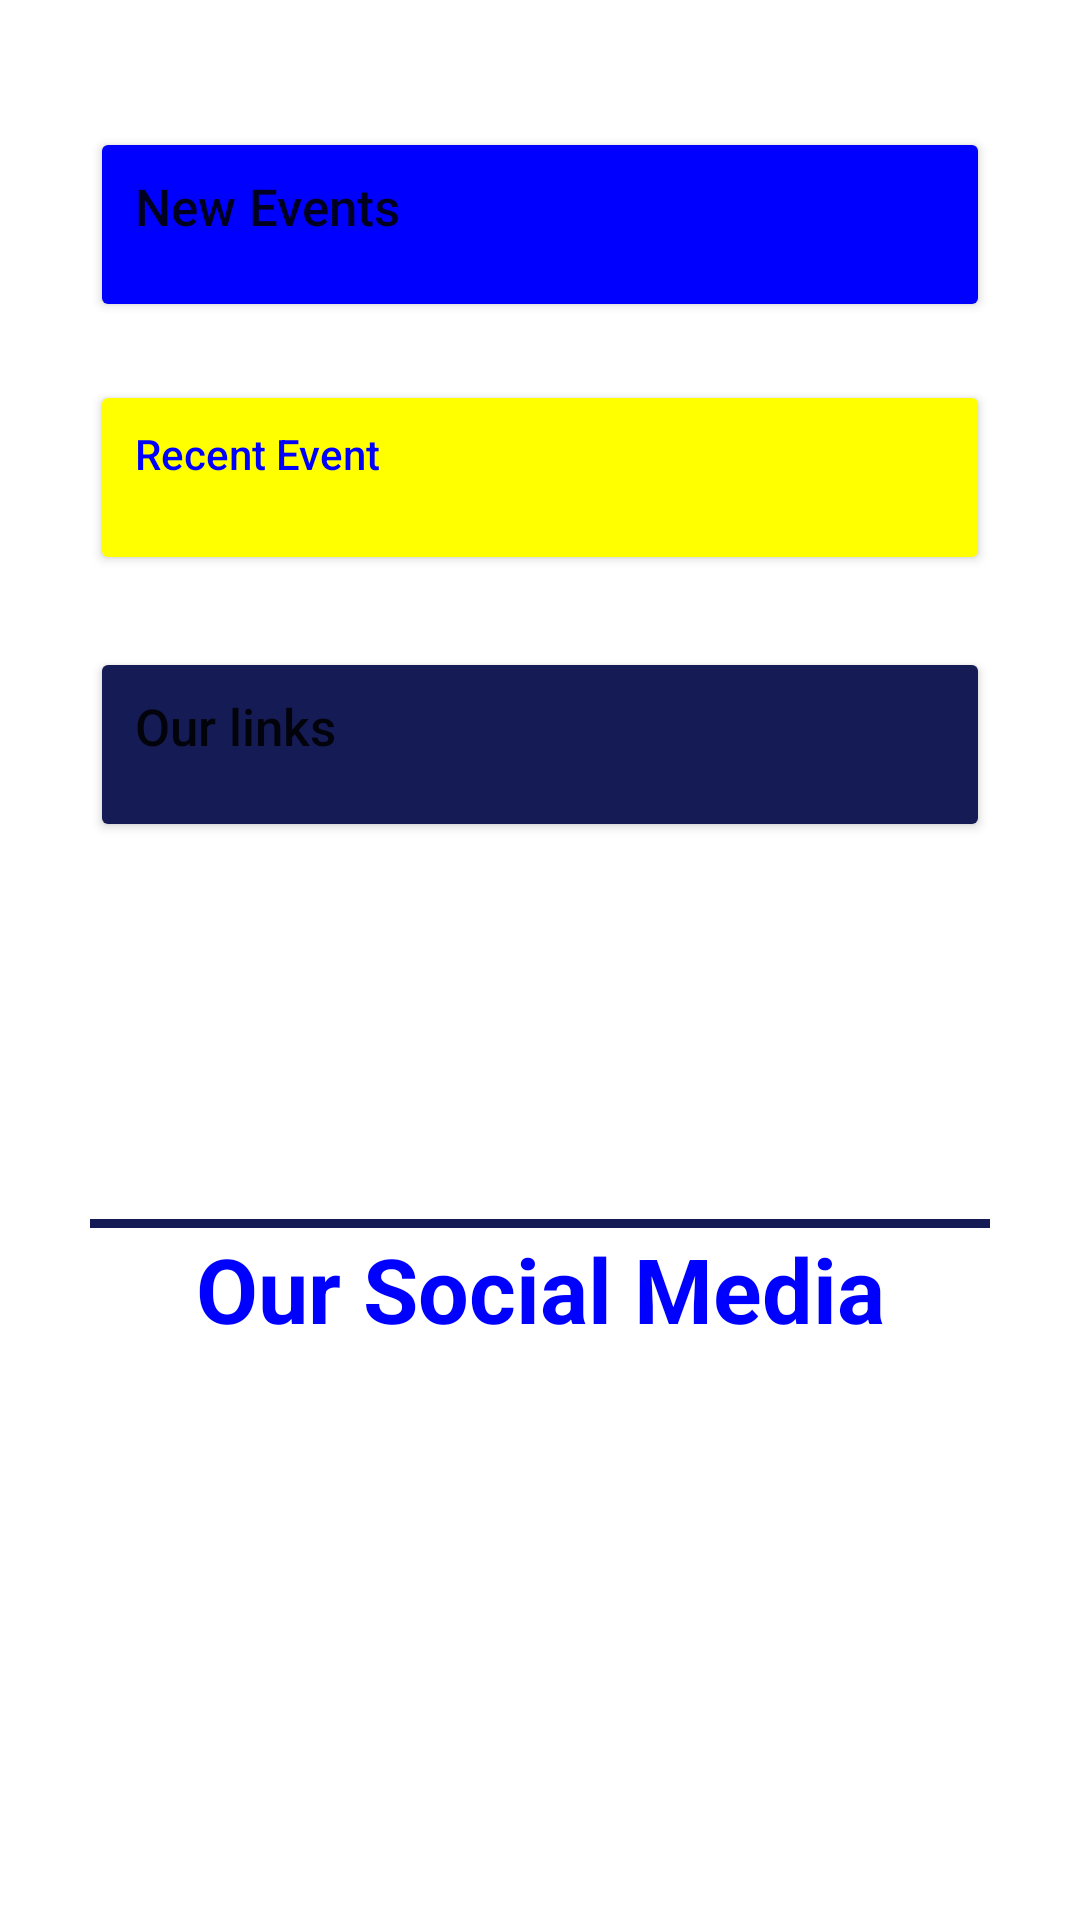

Reconstruct the res/layout file that produces this screen, plus the resources it refers to.
<!-- AndroidManifest.xml: application theme Theme.BlueCommunity -->
<!-- res/layout/activity_events.xml -->
<?xml version="1.0" encoding="utf-8"?>
<androidx.constraintlayout.widget.ConstraintLayout xmlns:android="http://schemas.android.com/apk/res/android"
    xmlns:app="http://schemas.android.com/apk/res-auto"
    xmlns:tools="http://schemas.android.com/tools"
    android:layout_width="match_parent"
    android:layout_height="match_parent"
    android:padding="30dp"
    android:background="@color/white"
    tools:context=".Events">

    <Button
        android:id="@+id/NewEvent"
        android:layout_width="match_parent"
        android:layout_height="65dp"
        android:backgroundTint="@color/blue"
        android:drawableRight="@drawable/ic_baseline_arrow_circle_right_24"
        android:gravity="left"
        android:padding="15dp"
        android:text="New Events"
        android:textAllCaps="false"
        android:textSize="17dp"
        app:layout_constraintBottom_toBottomOf="parent"
        app:layout_constraintEnd_toEndOf="parent"
        app:layout_constraintStart_toStartOf="parent"
        app:layout_constraintTop_toTopOf="parent"
        app:layout_constraintVertical_bias="0.024" />

    <Button
        android:id="@+id/recent"
        android:layout_width="match_parent"
        android:layout_height="65dp"
        android:text="Recent Event"
        android:textAllCaps="false"
        android:gravity="left"
        android:padding="15dp"
        android:drawableRight="@drawable/ic_baseline_arrow_circle_right_24"
        android:textColor="@color/blue"
        android:backgroundTint="@color/yellow"
        app:layout_constraintBottom_toBottomOf="parent"
        app:layout_constraintEnd_toEndOf="parent"
        app:layout_constraintStart_toStartOf="parent"
        app:layout_constraintTop_toBottomOf="@+id/NewEvent"
        app:layout_constraintVertical_bias="0.044" />

    <Button
        android:id="@+id/button"
        android:layout_width="match_parent"
        android:layout_height="65dp"
        android:text="Our links"
        android:textAllCaps="false"
        android:textSize="17dp"
        android:drawableRight="@drawable/ic_baseline_arrow_circle_right_24"
        android:backgroundTint="@color/night_blue"
        android:gravity="left"
        android:padding="15dp"
        app:layout_constraintBottom_toBottomOf="parent"
        app:layout_constraintEnd_toEndOf="parent"
        app:layout_constraintHorizontal_bias="0.498"
        app:layout_constraintStart_toStartOf="parent"
        app:layout_constraintTop_toBottomOf="@+id/recent"
        app:layout_constraintVertical_bias="0.068" />

    <LinearLayout
        android:id="@+id/linearLayout"
        android:layout_width="match_parent"
        android:layout_height="3dp"
        android:background="@color/night_blue"
        app:layout_constraintBottom_toBottomOf="parent"
        app:layout_constraintEnd_toEndOf="parent"
        app:layout_constraintStart_toStartOf="parent"
        app:layout_constraintTop_toBottomOf="@+id/button"
        app:layout_constraintVertical_bias="0.385"
        tools:ignore="MissingConstraints"
        android:orientation="horizontal" />

    <TextView
        android:id="@+id/textView"
        android:layout_width="match_parent"
        android:layout_height="wrap_content"
        android:gravity="center"
        android:text="Our Social Media"
        android:textColor="@color/blue"
        android:textSize="30dp"
        android:textStyle="bold"
        app:layout_constraintBottom_toBottomOf="parent"
        app:layout_constraintEnd_toEndOf="parent"
        app:layout_constraintStart_toStartOf="parent"
        app:layout_constraintTop_toBottomOf="@+id/linearLayout"
        app:layout_constraintVertical_bias="0.0" />


</androidx.constraintlayout.widget.ConstraintLayout>
<!-- resources referenced by this layout -->
<resources>
  <color name="blue">#0000FF</color>
  <color name="night_blue">#151B54</color>
  <color name="white">#FFFFFFFF</color>
  <color name="yellow">#FFFF00</color>
  <style name="Theme.BlueCommunity" parent="Theme.MaterialComponents.DayNight.NoActionBar">
          
          <item name="colorPrimary">@color/purple_500</item>
          <item name="colorPrimaryVariant">@color/purple_700</item>
          <item name="colorOnPrimary">@color/white</item>
          
          <item name="colorSecondary">@color/teal_200</item>
          <item name="colorSecondaryVariant">@color/teal_700</item>
          <item name="colorOnSecondary">@color/black</item>
          
          <item name="android:statusBarColor">?attr/colorPrimaryVariant</item>
          
      </style>
  <color name="purple_500">#FF6200EE</color>
  <color name="purple_700">#FF3700B3</color>
  <color name="teal_200">#FF03DAC5</color>
  <color name="teal_700">#FF018786</color>
  <color name="black">#000000</color>
</resources>
